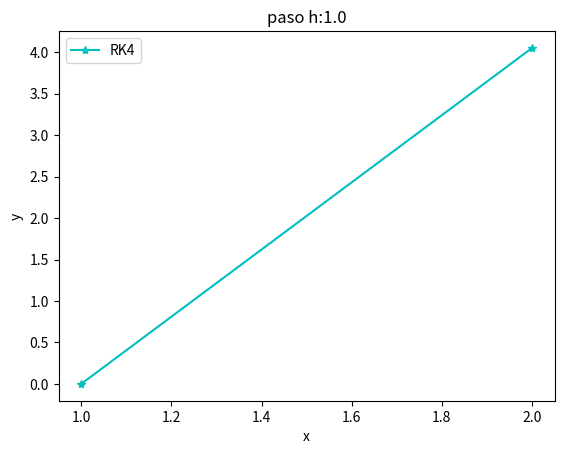

Python code for this plot:
# -*- coding: utf-8 -*-
"""
Created on Fri Oct 21 20:19:04 2022

[redacted]
"""
#librerias
import numpy as np
import matplotlib.pyplot as plt


#funciones

#EDO a resolver
def arrhenius(x,y):
    dydx=2*np.exp(1/x)
    return dydx

def rk4(xi,Yi,h,f):
    k1=h*f(xi,Yi)
    k2=h*f(xi+0.5*h,Yi+0.5*k1)
    k3=h*f(xi+0.5*h,Yi+0.5*k2)
    k4=h*f(xi+h,Yi+k3)
    Y=Yi+(1./6.)*k1+(1./3.)*k2+(1./3.)*k3+(1./6.)*k4
    x=xi+h
    return x,Y

xi=1.0
yi=0
xf=2
n=2
h=(xf-xi)/(n-1) #paso
x=np.zeros(n)
ynum1=np.zeros(n)

#valores iniciales
x[0]=xi
ynum1[0]=yi

#solucion runge kutta
for i in range(1,n):
    x[i],ynum1[i]=rk4(x[i-1],ynum1[i-1],h,arrhenius)
    
#grafico
plt.figure(1)
plt.plot(x,ynum1,'*-',color='c',label='RK4')
plt.xlabel('x')
plt.ylabel('y')
plt.title('paso h:'+str(h))
plt.legend(loc='best')

